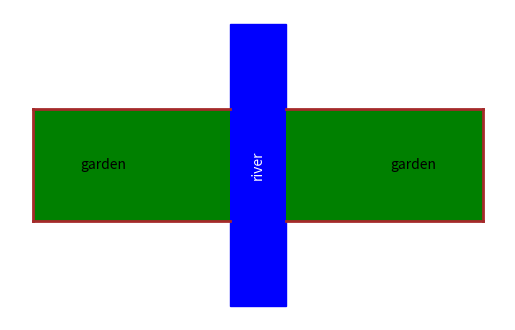

Here is the Python script that generated this plot:
import matplotlib.pyplot as plt
import matplotlib.patches as patches

#initial
fig, ax = plt.subplots()

#make river
rect = patches.Rectangle((-1, -5), 2, 10, linewidth=1, edgecolor='blue', facecolor='blue')
ax.add_patch(rect)
ax.text(0, 0, 'river', color='white', ha='center', va='center', rotation=90)

#make garden with line
plt.plot([1,8], [-2,-2], color='brown', linewidth=2)
plt.plot([8, 8], [-2, 2], color='brown', linewidth=2)
plt.plot([8, 1], [2, 2], color='brown', linewidth=2)

#make garden
garden = patches.Rectangle((1, -2), 7, 4, linewidth=1, facecolor='green')
ax.add_patch(garden)
ax.text(5.5, 0, 'garden', color='black', ha='center', va='center')

#make second graden with line
plt.plot([-1,-8], [-2,-2], color='brown', linewidth=2)
plt.plot([-8, -8], [-2, 2], color='brown', linewidth=2)
plt.plot([-8, -1], [2, 2], color='brown', linewidth=2)

#make garden
garden2 = patches.Rectangle((-8, -2), 7, 4, linewidth=1, facecolor='green')
ax.add_patch(garden2)
ax.text(-5.5, 0, 'garden', color='black', ha='center', va='center')


ax.set_aspect('equal')
plt.axis('off')  # Turn off axes
plt.savefig("_river.png")